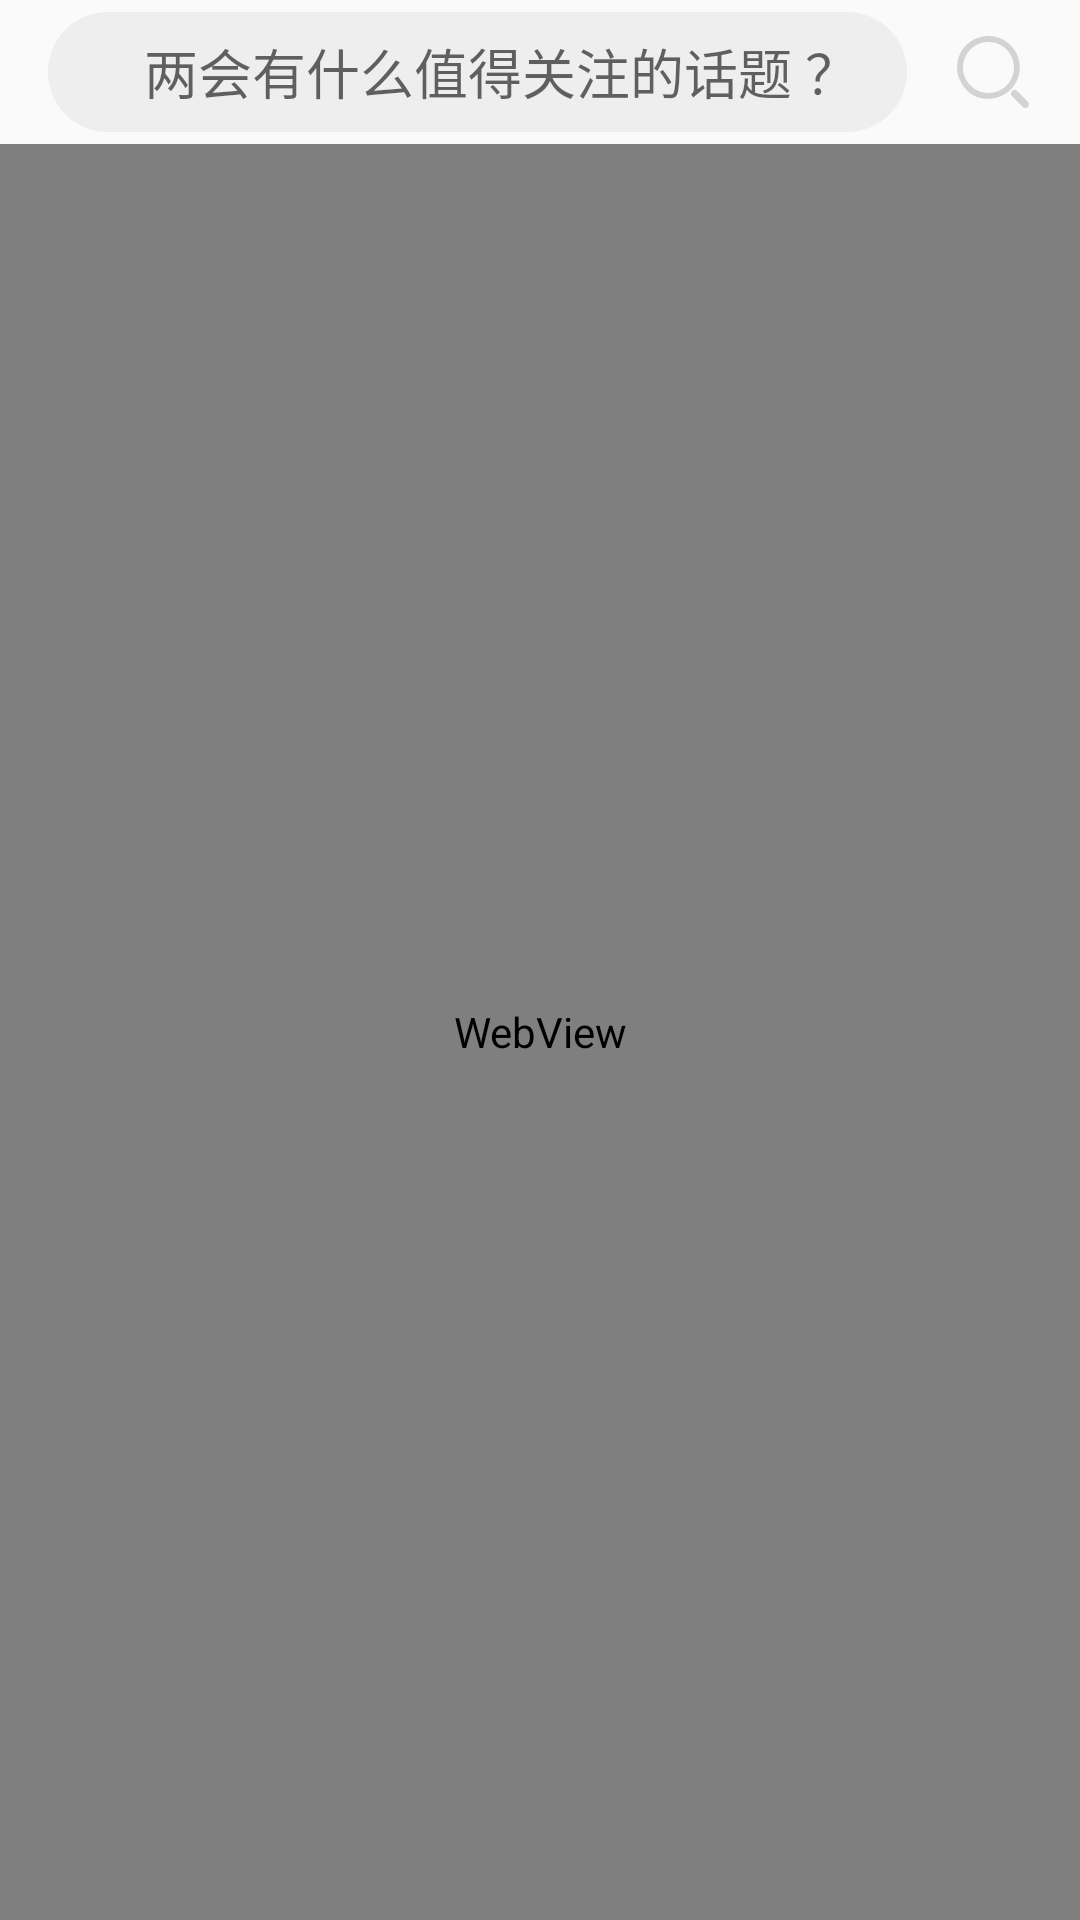

Here is an Android app screen rendered from its layout file. Give the layout XML and the strings, colors and styles it references.
<!-- AndroidManifest.xml: application theme AppTheme -->
<!-- res/layout/activity_search.xml -->
<?xml version="1.0" encoding="utf-8"?>
<androidx.constraintlayout.widget.ConstraintLayout xmlns:android="http://schemas.android.com/apk/res/android"
    xmlns:app="http://schemas.android.com/apk/res-auto"
    xmlns:tools="http://schemas.android.com/tools"
    android:layout_width="match_parent"
    android:layout_height="match_parent"
    tools:context="com.gongshijie.search.SearchActivity">


    <LinearLayout
        android:id="@+id/search_bar"
        android:layout_width="match_parent"
        android:layout_height="wrap_content"
        android:orientation="horizontal"
        android:paddingTop="4dp"
        android:paddingBottom="4dp"
        app:layout_constraintBottom_toBottomOf="parent"
        app:layout_constraintLeft_toLeftOf="parent"
        app:layout_constraintRight_toRightOf="parent"
        app:layout_constraintTop_toTopOf="parent"
        app:layout_constraintVertical_bias="0">

        <EditText
            android:id="@+id/search_edit"
            android:layout_width="0dp"
            android:layout_height="40dp"
            android:layout_marginLeft="16dp"
            android:layout_weight="8"
            android:background="@drawable/search_bar"
            android:gravity="center_vertical"
            android:hint=" 两会有什么值得关注的话题 ？"
            android:imeOptions="actionSearch"
            android:paddingLeft="12dp"
            android:singleLine="true"
            android:textAlignment="center"
            tools:ignore="RtlCompat">

        </EditText>

        <ImageView
            android:id="@+id/search_btn"
            android:layout_width="0dp"
            android:layout_height="30dp"
            android:layout_gravity="center_vertical"
            android:layout_weight="1.6"
            android:src="@drawable/ic_search"></ImageView>

    </LinearLayout>

    <WebView
        android:id="@+id/search_list"
        android:layout_width="match_parent"
        android:layout_height="0dp"
        app:layout_constraintBottom_toBottomOf="parent"
        app:layout_constraintTop_toBottomOf="@id/search_bar"></WebView>

</androidx.constraintlayout.widget.ConstraintLayout>
<!-- resources referenced by this layout -->
<resources>
  <!-- drawable ic_search (drawable) -->
  <vector xmlns:android="http://schemas.android.com/apk/res/android"
      android:width="30dp"
      android:height="30dp"
      android:viewportWidth="1024"
      android:viewportHeight="1024">
    <path
        android:pathData="M908.7,909.4c-7.8,7.9 -18.4,12.3 -29.5,12.3 -11.1,0 -21.7,-4.4 -29.5,-12.3L728.6,788.2c-10.8,-10.5 -15.1,-26 -11.3,-40.5 3.8,-14.5 15.2,-25.9 29.7,-29.7 14.5,-3.8 30,0.5 40.5,11.3l121.2,121.2c7.9,7.8 12.3,18.4 12.3,29.5 0,11 -4.4,21.6 -12.3,29.4zM459.1,817c-98.6,0 -174.7,-27.4 -239.3,-92 -70,-68.7 -117.9,-166.6 -117.9,-265.2 0,-197.3 159.9,-357.3 357.3,-357.3 197.3,0 357.3,159.9 357.3,357.3 0,98.7 -40,188 -104.7,252.6 -67,67.1 -157.9,104.7 -252.7,104.6zM460.3,170.8c-103.7,0 -199.4,55.3 -251.3,145.1 -51.8,89.8 -51.8,200.4 0,290.1 51.9,89.7 147.6,145 251.3,145 160.2,0 290.1,-129.9 290.1,-290.2 0,-160.2 -129.9,-290 -290.1,-290zM460.3,170.8"
        android:fillColor="#D3D2D4"/>
  </vector>
  <!-- drawable search_bar (drawable) -->
  <?xml version="1.0" encoding="utf-8"?>
  <shape xmlns:android="http://schemas.android.com/apk/res/android">
  <corners android:radius="25dp"/>
  <solid android:color="#EEEEEE"/>
  </shape>
  <style name="AppTheme" parent="Theme.AppCompat.Light.DarkActionBar">
          
          <item name="colorPrimary">@color/colorPrimary</item>
          <item name="colorPrimaryDark">@color/colorPrimaryDark</item>
          <item name="colorAccent">@color/colorAccent</item>
  
          <item name="windowNoTitle">true</item>
  
          <item name="android:windowLightStatusBar" tools:targetApi="m">true</item>
      </style>
  <color name="colorPrimary">#FFFFFF</color>
  <color name="colorPrimaryDark">#000000</color>
  <color name="colorAccent">#000000</color>
</resources>
